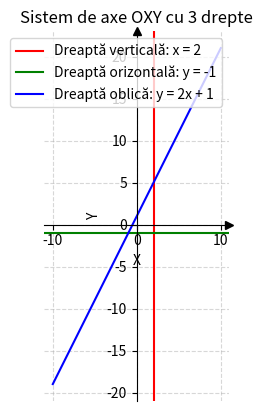

This figure's Python source:
import matplotlib.pyplot as plt

# Setăm figura și axele
fig, ax = plt.subplots()
ax.set_title("Sistem de axe OXY cu 3 drepte")
ax.set_xlabel("X")
ax.set_ylabel("Y")

# Plasăm axele X și Y în centru
ax.spines['left'].set_position('zero')
ax.spines['bottom'].set_position('zero')

# Ascundem marginile de sus și dreapta
ax.spines['top'].set_visible(False)
ax.spines['right'].set_visible(False)

# Plasăm săgeți la capătul axelor
ax.plot(1, 0, ">k", transform=ax.get_yaxis_transform(), clip_on=False)
ax.plot(0, 1, "^k", transform=ax.get_xaxis_transform(), clip_on=False)

# Domeniu pentru desen
x = range(-10, 11)

# 1. Dreaptă verticală: x = 2
ax.axvline(x=2, color='red', label='Dreaptă verticală: x = 2')

# 2. Dreaptă orizontală: y = -1
ax.axhline(y=-1, color='green', label='Dreaptă orizontală: y = -1')

# 3. Dreaptă oblică: y = 2x + 1
y_oblica = [2*i + 1 for i in x]
ax.plot(x, y_oblica, color='blue', label='Dreaptă oblică: y = 2x + 1')

# Afișăm grilajul și legenda
ax.grid(True, linestyle='--', alpha=0.5)
ax.legend()
ax.set_aspect('equal')

plt.show()
